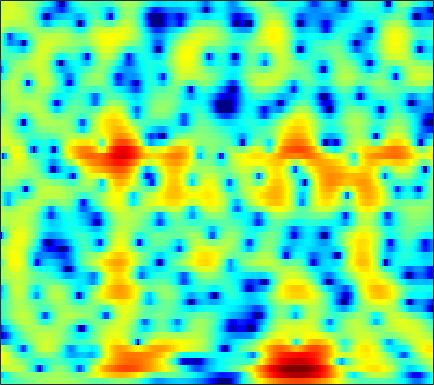

Values plotted in this chart, from the file beside it:
-3.2784, -3.2428, -3.1433, -2.9857, -2.8375, -2.6063, -2.3407, -2.1222, -1.8122, -1.4896, -1.165, -0.92574, -0.60815, -0.30363, -0.087086, 0.18548, 0.43551, 0.60627, 0.81896, 1.0119, 1.1804, 1.2908, 1.4109, 1.4994
-7.838, -6.776, -5.186, -3.745, -2.827, -1.816, -1.026, -0.5607, -0.08597, 0.2412, 0.4426, 0.5247, 0.5586, 0.5267, 0.476, 0.398, 0.3377, 0.3199, 0.3478, 0.4433, 0.597, 0.7366, 0.9315, 1.111
1.542, 1.688, 2.004, 2.343, 2.561, 2.761, 2.829, 2.78, 2.566, 2.162, 1.546, 0.9221, -0.1732, -1.65, -3.104, -5.721, -9.683, -14.41, -19.45, -11.89, -7.308, -5.082, -2.984, -1.547
4.641, 4.284, 3.811, 3.339, 2.977, 2.482, 1.966, 1.563, 0.9992, 0.4058, -0.2189, -0.7119, -1.396, -2.107, -2.645, -3.33, -3.881, -4.145, -4.236, -4.032, -3.633, -3.268, -2.786, -2.393
5.304, 4.683, 3.806, 2.862, 2.102, 1.017, -0.1475, -1.053, -2.221, -3.187, -3.744, -3.815, -3.49, -2.881, -2.367, -1.707, -1.123, -0.7511, -0.3382, -0.02505, 0.1651, 0.223, 0.1727, -0.04564
2.668, 2.016, 1.17, 0.3048, -0.4113, -1.537, -2.986, -4.406, -6.947, -10.56, -13.81, -12.18, -7.902, -4.557, -2.663, -0.7349, 0.6848, 1.482, 2.275, 2.81, 3.104, 3.173, 3.065, 2.723
-9.11, -9.671, -9.149, -7.89, -6.919, -5.826, -4.996, -4.51, -3.98, -3.499, -2.935, -2.405, -1.569, -0.6762, -0.01223, 0.8226, 1.564, 2.04, 2.551, 2.914, 3.116, 3.163, 3.089, 2.855
-16.75, -16.82, -14.65, -11.74, -9.736, -7.488, -5.66, -4.523, -3.242, -2.179, -1.285, -0.7034, -0.001759, 0.6136, 1.015, 1.473, 1.85, 2.08, 2.32, 2.476, 2.548, 2.55, 2.482, 2.33
-13.1, -11.24, -9.148, -7.32, -6.056, -4.5, -3.11, -2.192, -1.151, -0.2837, 0.4155, 0.819, 1.209, 1.459, 1.567, 1.621, 1.583, 1.517, 1.397, 1.276, 1.198, 1.183, 1.214, 1.269
-6.665, -5.554, -4.15, -2.836, -1.916, -0.8037, 0.1628, 0.7806, 1.45, 1.943, 2.264, 2.383, 2.349, 2.095, 1.751, 1.089, 0.158, -0.7134, -2.032, -3.31, -4.063, -3.993, -3.13, -1.886
-3.561, -2.725, -1.675, -0.6771, 0.02149, 0.8511, 1.533, 1.946, 2.364, 2.601, 2.648, 2.57, 2.294, 1.781, 1.211, 0.1661, -1.29, -2.719, -5.266, -8.888, -12.97, -12.25, -7.972, -4.628
-3.803, -2.897, -1.813, -0.8404, -0.2016, 0.513, 1.075, 1.395, 1.698, 1.839, 1.791, 1.647, 1.329, 0.8805, 0.4562, -0.1772, -0.8528, -1.365, -1.997, -2.458, -2.61, -2.484, -2.03, -1.371
-3.894, -3.144, -2.077, -1.048, -0.3667, 0.4049, 1.007, 1.324, 1.539, 1.539, 1.332, 1.022, 0.4413, -0.2569, -0.7843, -1.409, -1.836, -1.976, -1.9, -1.564, -1.061, -0.6591, -0.1325, 0.3694
-7.41, -5.871, -3.551, -1.536, -0.3114, 0.9736, 1.865, 2.286, 2.493, 2.307, 1.766, 1.085, -0.254, -2.174, -4.081, -7.306, -9.954, -9.287, -6.24, -3.523, -1.532, -0.4083, 0.7277, 1.531
-9.232, -6.755, -3.608, -1.293, 0.02182, 1.364, 2.243, 2.635, 2.849, 2.685, 2.136, 1.499, 0.3144, -1.317, -2.784, -4.818, -6.104, -5.942, -4.473, -2.696, -1.238, -0.3813, 0.5128, 1.098
-1.022, -0.665, -0.02967, 0.6891, 1.236, 1.842, 2.26, 2.436, 2.503, 2.379, 2.029, 1.642, 1.011, 0.3095, -0.2128, -0.8419, -1.296, -1.475, -1.523, -1.438, -1.269, -1.135, -1.031, -1.044
0.9508, 1.201, 1.593, 2.045, 2.373, 2.701, 2.911, 2.972, 2.878, 2.621, 2.223, 1.819, 1.185, 0.5058, -0.01397, -0.6732, -1.233, -1.565, -1.933, -2.225, -2.444, -2.602, -2.9, -3.293
0.06281, 0.8333, 1.898, 2.836, 3.374, 3.872, 4.136, 4.178, 3.974, 3.487, 2.781, 2.088, 0.9626, -0.3327, -1.367, -2.669, -3.708, -4.244, -4.566, -4.563, -4.504, -4.538, -4.715, -5.042
-3.639, -0.7927, 1.75, 3.415, 4.25, 4.99, 5.314, 5.298, 5, 4.309, 3.201, 2.091, 0.1465, -2.458, -5.004, -9.628, -15.71, -16.35, -12.09, -9.256, -7.767, -7.169, -6.793, -6.898
0.9394, 1.757, 2.861, 3.764, 4.306, 4.814, 5.007, 4.93, 4.574, 3.884, 2.783, 1.706, -0.09596, -2.336, -4.322, -7.103, -9.434, -10.39, -10.47, -10.24, -10.1, -10.08, -10.25, -10.75
2.195, 2.449, 2.917, 3.444, 3.837, 4.228, 4.438, 4.463, 4.223, 3.734, 2.969, 2.195, 0.9368, -0.5723, -1.817, -3.589, -5.482, -6.92, -8.88, -11, -13.07, -14.44, -15.72, -15.94
-1.055, -0.4869, 0.682, 1.966, 2.813, 3.68, 4.282, 4.56, 4.646, 4.446, 3.988, 3.459, 2.53, 1.353, 0.3034, -1.338, -3.256, -4.966, -7.713, -11.19, -16.36, -22.31, -26.23, -19.32
-15.77, -7.947, -3.042, -0.1183, 1.377, 2.809, 3.766, 4.203, 4.542, 4.566, 4.316, 3.976, 3.312, 2.423, 1.608, 0.3429, -1.117, -2.346, -4.086, -5.902, -7.595, -8.61, -9.49, -9.596
-1.917, -1.45, -0.4124, 0.718, 1.474, 2.35, 2.993, 3.325, 3.569, 3.618, 3.456, 3.21, 2.718, 2.042, 1.434, 0.4888, -0.5825, -1.425, -2.617, -3.76, -4.795, -5.469, -6.104, -6.521
1.339, 1.38, 1.57, 1.84, 2.075, 2.394, 2.646, 2.818, 2.917, 2.911, 2.779, 2.575, 2.175, 1.623, 1.109, 0.2805, -0.691, -1.506, -2.702, -3.944, -5.195, -6.038, -6.924, -7.44
2.354, 2.195, 2.048, 2, 2.055, 2.17, 2.334, 2.469, 2.623, 2.696, 2.67, 2.565, 2.308, 1.895, 1.463, 0.7173, -0.2631, -1.177, -2.643, -4.559, -6.957, -9.179, -12.59, -14.27
1.754, 1.143, 0.4695, 0.1454, 0.1441, 0.449, 0.9966, 1.375, 1.89, 2.288, 2.539, 2.656, 2.677, 2.541, 2.335, 1.895, 1.228, 0.553, -0.6469, -2.239, -4.368, -6.331, -9.136, -10.51
-1.452, -3.558, -6.908, -9.251, -8.191, -5.196, -2.879, -1.596, -0.4838, 0.2498, 0.7508, 1.033, 1.362, 1.667, 1.87, 2.043, 2.092, 1.999, 1.702, 1.263, 0.6834, 0.2599, -0.2395, -0.4431
-2.582, -4.301, -6.994, -8.637, -8.114, -6.02, -4.502, -3.736, -3.365, -3.579, -3.99, -4.194, -3.764, -2.574, -1.488, -0.1672, 0.891, 1.478, 2.016, 2.311, 2.451, 2.47, 2.444, 2.411
-0.7695, -0.9359, -1.256, -1.497, -1.652, -1.802, -2.132, -2.682, -3.873, -6.18, -10.6, -18.12, -17.74, -8.26, -4.875, -1.982, -0.112, 0.8437, 1.748, 2.263, 2.56, 2.646, 2.675, 2.584
0.2265, 0.6638, 1.037, 1.152, 1.169, 0.9363, 0.6079, 0.1478, -0.638, -1.641, -2.578, -3.062, -3.034, -2.245, -1.437, -0.3585, 0.4723, 0.9318, 1.276, 1.407, 1.299, 1.143, 0.8343, 0.5013
0.9916, 1.441, 1.892, 2.168, 2.284, 2.341, 2.238, 2.144, 1.857, 1.575, 1.262, 1.089, 0.9272, 0.8344, 0.7897, 0.7261, 0.5641, 0.3654, -0.1098, -0.7735, -1.687, -2.502, -3.708, -4.76
1.456, 1.634, 1.881, 2.207, 2.405, 2.718, 2.842, 2.947, 2.908, 2.796, 2.524, 2.301, 1.944, 1.516, 1.162, 0.6132, -0.03386, -0.6312, -1.618, -2.93, -4.666, -6.452, -9.673, -15.2
0.1798, -0.1373, 0.03696, 0.8578, 1.583, 2.5, 3.184, 3.465, 3.654, 3.513, 3.148, 2.732, 2.038, 1.262, 0.6719, -0.09471, -0.8305, -1.423, -2.235, -3.28, -4.626, -5.805, -7.651, -9.289
-5.961, -14.87, -8.55, -2.049, 0.6588, 2.829, 4.107, 4.575, 4.729, 4.368, 3.602, 2.692, 1.122, -0.7159, -2.063, -3.294, -3.566, -3.34, -3.087, -3.14, -3.654, -4.24, -5.323, -6.221
1.691, 0.9974, 1.082, 2.026, 2.905, 3.788, 4.313, 4.455, 4.183, 3.494, 2.223, 0.8842, -1.706, -5.788, -10.8, -26.69, -11.86, -7.82, -5.334, -4.324, -4.333, -5.077, -6.965, -10.96
3.708, 3.454, 3.258, 3.161, 3.108, 3.005, 2.784, 2.504, 1.972, 1.22, 0.2097, -0.6887, -2.048, -3.494, -4.484, -5.249, -5.17, -4.817, -4.194, -3.86, -3.883, -4.16, -4.845, -5.577
3.277, 3.119, 2.843, 2.503, 2.175, 1.691, 1.103, 0.5738, -0.1151, -0.8451, -1.473, -1.894, -2.301, -2.549, -2.633, -2.619, -2.466, -2.315, -2.062, -1.86, -1.749, -1.684, -1.65, -1.587
2.501, 2.401, 2.129, 1.679, 1.227, 0.3959, -0.6657, -1.606, -3.013, -4.309, -5.059, -5.056, -4.455, -3.521, -2.785, -1.91, -1.2, -0.7417, -0.2937, 0.0626, 0.3168, 0.4464, 0.5883, 0.6843
1.307, 1.414, 1.396, 1.118, 0.71, -0.2119, -1.694, -3.213, -6.335, -11.69, -24.32, -15.84, -8.473, -4.78, -2.951, -1.242, -0.06602, 0.5782, 1.151, 1.511, 1.692, 1.725, 1.714, 1.637
-1.182, -0.396, 0.3741, 0.7526, 0.769, 0.4574, -0.3074, -1.077, -2.436, -3.797, -4.478, -4.182, -2.985, -1.496, -0.4993, 0.5907, 1.369, 1.746, 2.034, 2.04, 1.839, 1.558, 1.051, 0.5006
-3.869, -2.13, -0.5207, 0.5082, 0.9744, 1.293, 1.378, 1.262, 1.075, 0.8955, 0.8191, 0.8965, 1.13, 1.469, 1.734, 2.039, 2.199, 2.191, 1.988, 1.511, 0.7101, -0.1101, -1.583, -3.492
-2.506, -1.411, -0.2247, 0.6939, 1.2, 1.654, 1.922, 2.001, 2.033, 1.998, 1.95, 1.923, 1.941, 1.98, 2.019, 2.026, 1.948, 1.8, 1.39, 0.7279, -0.3016, -1.391, -3.358, -6.204
-0.6712, -0.1003, 0.6063, 1.186, 1.537, 1.837, 1.923, 1.927, 1.752, 1.479, 1.182, 0.9728, 0.7931, 0.7688, 0.8418, 1.004, 1.157, 1.198, 1.089, 0.7258, 0.08929, -0.5854, -1.729, -3.052
0.02747, 0.5594, 1.227, 1.742, 2.01, 2.183, 2.095, 1.832, 1.2, 0.2448, -0.9882, -1.948, -2.908, -2.876, -2.21, -0.9494, 0.205, 0.8597, 1.442, 1.642, 1.51, 1.237, 0.6549, -0.1352
-1.161, -0.3159, 0.6934, 1.527, 1.952, 2.268, 2.252, 1.899, 1.023, -0.55, -3.204, -6.486, -16.08, -14.82, -7.443, -2.752, -0.08794, 1.194, 2.264, 2.807, 2.909, 2.741, 2.253, 1.497
-5.754, -4.126, -2.208, -0.6601, 0.2332, 1.034, 1.416, 1.466, 1.181, 0.5197, -0.4276, -1.163, -1.833, -1.667, -0.9851, 0.2549, 1.438, 2.133, 2.743, 2.989, 2.875, 2.554, 1.841, 0.8562
-11.67, -8.11, -4.903, -2.718, -1.481, -0.3216, 0.4256, 0.8269, 1.104, 1.22, 1.256, 1.288, 1.407, 1.642, 1.905, 2.301, 2.657, 2.857, 2.951, 2.777, 2.302, 1.735, 0.6522, -0.8412
-6.799, -5.447, -3.843, -2.51, -1.69, -0.8599, -0.2394, 0.1311, 0.506, 0.8235, 1.139, 1.382, 1.748, 2.148, 2.46, 2.835, 3.12, 3.243, 3.225, 2.952, 2.371, 1.708, 0.4338, -1.399
-2.451, -2.374, -2.209, -2.04, -1.942, -1.78, -1.656, -1.665, -1.586, -1.446, -1.157, -0.7973, -0.1194, 0.7015, 1.336, 2.119, 2.756, 3.098, 3.341, 3.331, 3.026, 2.582, 1.717, 0.5322
-1.285, -1.993, -2.876, -3.658, -4.133, -4.61, -5.056, -5.455, -6.224, -7.18, -7.73, -7.229, -5.338, -3.036, -1.469, 0.2775, 1.59, 2.317, 2.998, 3.365, 3.46, 3.368, 3.058, 2.576
-1.945, -3.686, -6.488, -9.369, -10.53, -10.29, -9.437, -9.119, -9.985, -12.76, -19.32, -19.18, -10.6, -5.703, -3.26, -0.9113, 0.7272, 1.625, 2.468, 2.995, 3.287, 3.394, 3.395, 3.272
-0.9666, -3.041, -6.775, -11.92, -14.42, -11.42, -8.375, -7.094, -6.175, -5.792, -5.394, -4.817, -3.57, -2.103, -1.051, 0.1296, 1.042, 1.547, 1.998, 2.279, 2.436, 2.502, 2.558, 2.59
2.108, 1.174, -0.09597, -1.14, -1.601, -1.764, -1.539, -1.282, -0.8754, -0.5158, -0.1781, 0.07456, 0.3906, 0.6737, 0.8346, 0.9167, 0.8196, 0.6251, 0.2699, -0.1323, -0.4689, -0.6233, -0.6191, -0.4143
3.473, 3.197, 2.821, 2.489, 2.284, 2.106, 2.018, 2.008, 1.98, 1.945, 1.86, 1.756, 1.518, 1.14, 0.7291, -0.02407, -1.099, -2.145, -3.882, -5.992, -8.003, -8.754, -8.261, -6.905
3.156, 3.288, 3.395, 3.418, 3.388, 3.315, 3.206, 3.105, 2.916, 2.674, 2.356, 2.049, 1.536, 0.8407, 0.1626, -1.005, -2.56, -4.082, -6.805, -10.79, -17.34, -22.68, -16.56, -12.36
2.316, 2.813, 3.262, 3.505, 3.584, 3.555, 3.41, 3.229, 2.964, 2.64, 2.269, 1.946, 1.437, 0.8026, 0.2261, -0.7354, -1.931, -3.002, -4.656, -6.444, -8.088, -8.984, -9.701, -10.07
2.19, 2.836, 3.349, 3.556, 3.542, 3.336, 2.974, 2.64, 2.179, 1.753, 1.406, 1.202, 0.9607, 0.7074, 0.4648, 0.03101, -0.5724, -1.119, -1.984, -2.951, -3.977, -4.772, -5.887, -7.148
